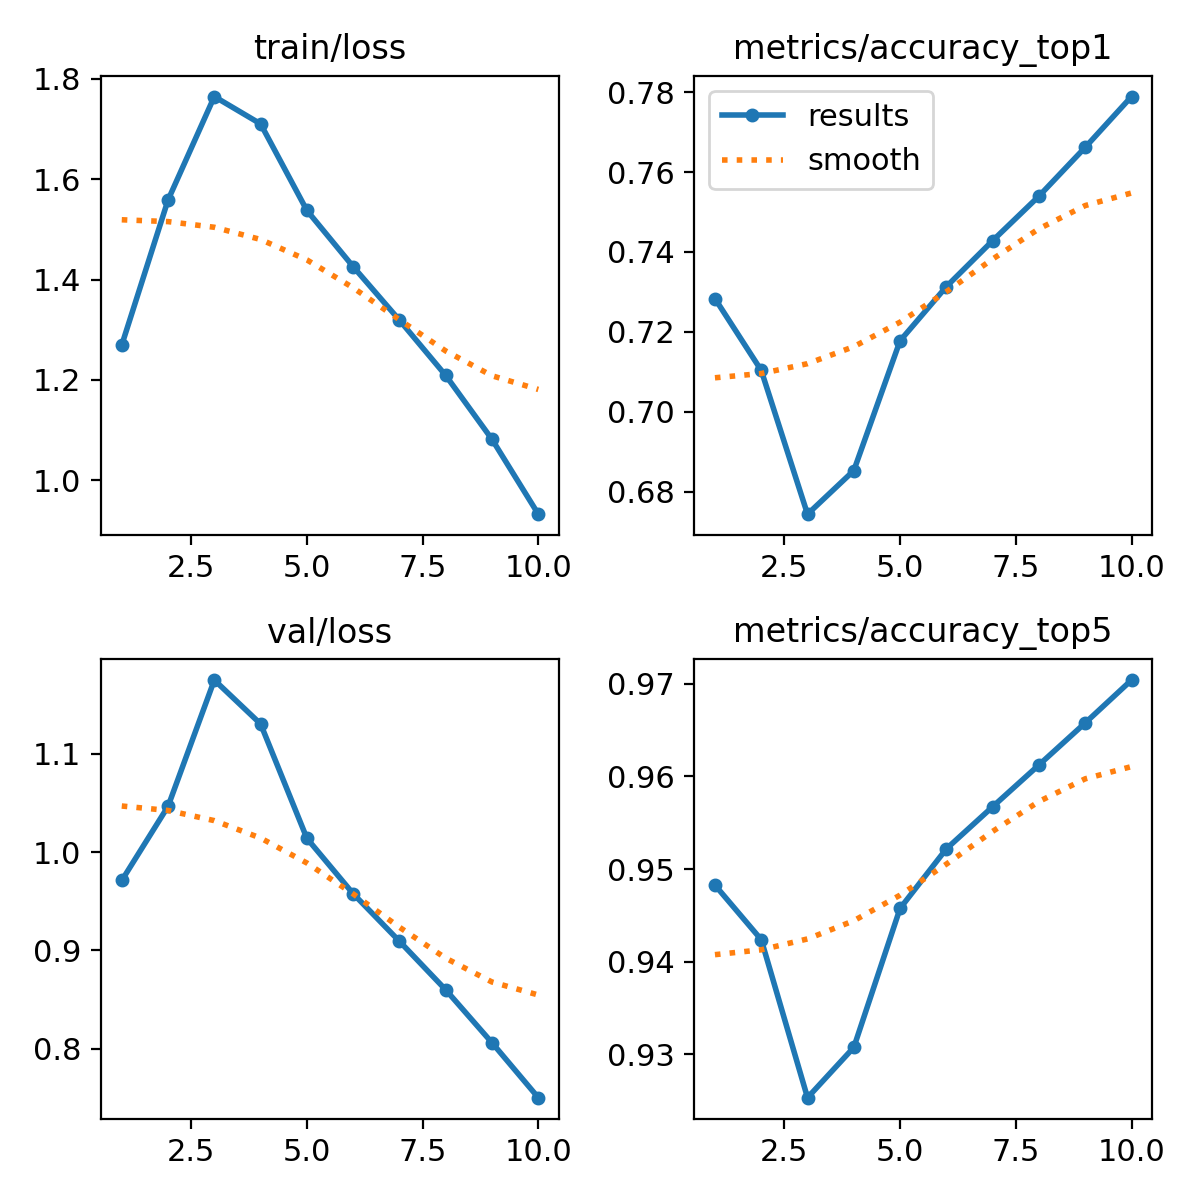

Source data for this figure (header and first rows):
epoch, time, train/loss, metrics/accuracy_top1, metrics/accuracy_top5, val/loss, lr/pg0, lr/pg1, lr/pg2
1, 16025, 1.27, 0.7283, 0.9483, 0.971, 0.003333, 0.003333, 0.003333
2, 33155, 1.558, 0.7104, 0.9424, 1.046, 0.006007, 0.006007, 0.006007
3, 51095, 1.764, 0.6744, 0.9253, 1.175, 0.00802, 0.00802, 0.00802
4, 69650, 1.71, 0.6853, 0.9307, 1.13, 0.00703, 0.00703, 0.00703
5, 85906, 1.537, 0.7178, 0.9457, 1.014, 0.00604, 0.00604, 0.00604
6, 101435, 1.426, 0.7313, 0.9522, 0.9576, 0.00505, 0.00505, 0.00505
7, 116969, 1.319, 0.7428, 0.9567, 0.9091, 0.00406, 0.00406, 0.00406
8, 132484, 1.209, 0.754, 0.9612, 0.8597, 0.00307, 0.00307, 0.00307
9, 148009, 1.082, 0.7662, 0.9658, 0.8058, 0.00208, 0.00208, 0.00208
10, 163550, 0.9329, 0.7789, 0.9704, 0.75, 0.00109, 0.00109, 0.00109
